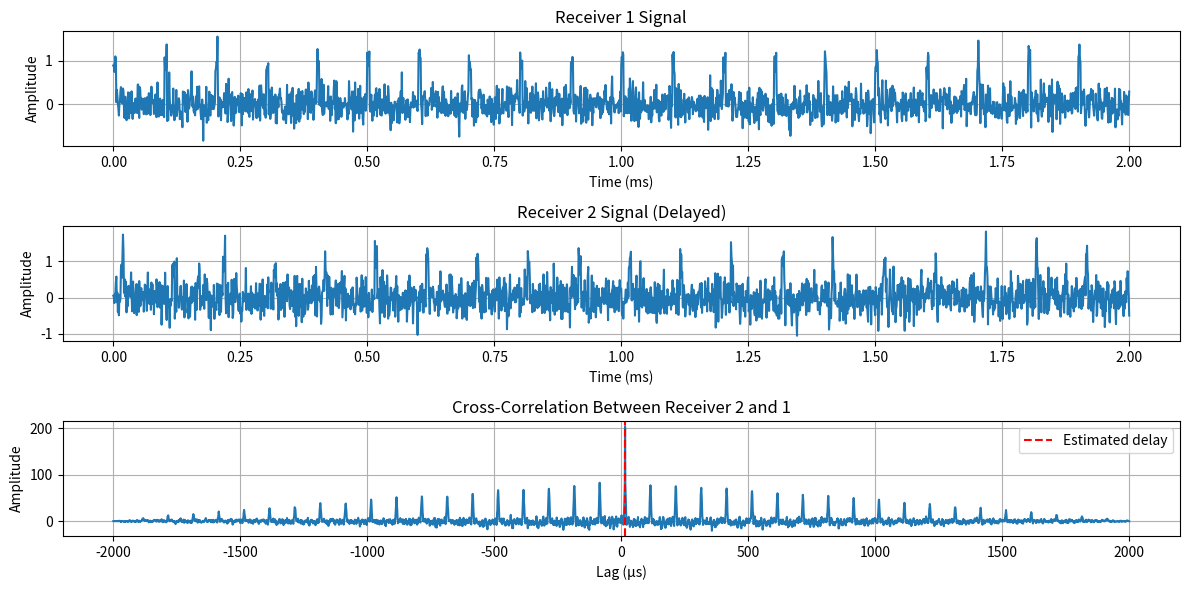

The script that saved this image:
import numpy as np
import matplotlib.pyplot as plt
from scipy.signal import correlate, find_peaks

# -----------------------------
# Parameters
# -----------------------------
fs = 1_000_000        # 1 MHz sampling rate
duration = 0.002      # 2 ms total time
t = np.arange(0, duration, 1/fs)

pulse_width = 5e-6    # 5 µs pulse width
PRI = 100e-6          # 100 µs pulse repetition interval
SNR_dB = 0
true_delay = 15e-6    # 15 µs delay between receivers

# -----------------------------
# Generate pulse train at receiver 1
# -----------------------------
num_pulses = int(duration / PRI)
pulse_times = np.arange(0, num_pulses * PRI, PRI)
pulse_times = pulse_times[pulse_times < duration]

rx1 = np.zeros_like(t)
for pt in pulse_times:
    mask = (t >= pt) & (t < pt + pulse_width)
    rx1[mask] = 1.0  # unit amplitude pulses

# Add noise
signal_power = np.mean(rx1**2)
SNR_linear = 10**(SNR_dB/10) if SNR_dB != 0 else 1
noise_power = signal_power / SNR_linear
rx1_noisy = rx1 + np.random.normal(0, np.sqrt(noise_power), size=t.size)

# -----------------------------
# Generate receiver 2 signal (delayed)
# -----------------------------
delay_samples = int(true_delay * fs)
rx2_noisy = np.zeros_like(t)
if delay_samples < len(t):
    rx2_noisy[delay_samples:] = rx1_noisy[:len(t)-delay_samples]
rx2_noisy += np.random.normal(0, np.sqrt(noise_power), size=t.size)  # additional noise

# -----------------------------
# Cross-correlation
# -----------------------------
cross = correlate(rx2_noisy, rx1_noisy, mode='full')
lags = np.arange(-len(rx1_noisy)+1, len(rx1_noisy)) / fs

# Find peak in cross-correlation
peak_idx = np.argmax(cross)
estimated_delay = lags[peak_idx]

print(f"True delay: {true_delay*1e6:.2f} µs")
print(f"Estimated delay from cross-correlation: {estimated_delay*1e6:.2f} µs")

# -----------------------------
# Plot signals and cross-correlation
# -----------------------------
plt.figure(figsize=(12, 6))

plt.subplot(3,1,1)
plt.plot(t*1e3, rx1_noisy)
plt.title("Receiver 1 Signal")
plt.xlabel("Time (ms)")
plt.ylabel("Amplitude")
plt.grid(True)

plt.subplot(3,1,2)
plt.plot(t*1e3, rx2_noisy)
plt.title("Receiver 2 Signal (Delayed)")
plt.xlabel("Time (ms)")
plt.ylabel("Amplitude")
plt.grid(True)

plt.subplot(3,1,3)
plt.plot(lags*1e6, cross)
plt.title("Cross-Correlation Between Receiver 2 and 1")
plt.xlabel("Lag (µs)")
plt.ylabel("Amplitude")
plt.axvline(estimated_delay*1e6, color='r', linestyle='--', label='Estimated delay')
plt.legend()
plt.grid(True)

plt.tight_layout()
plt.show()
